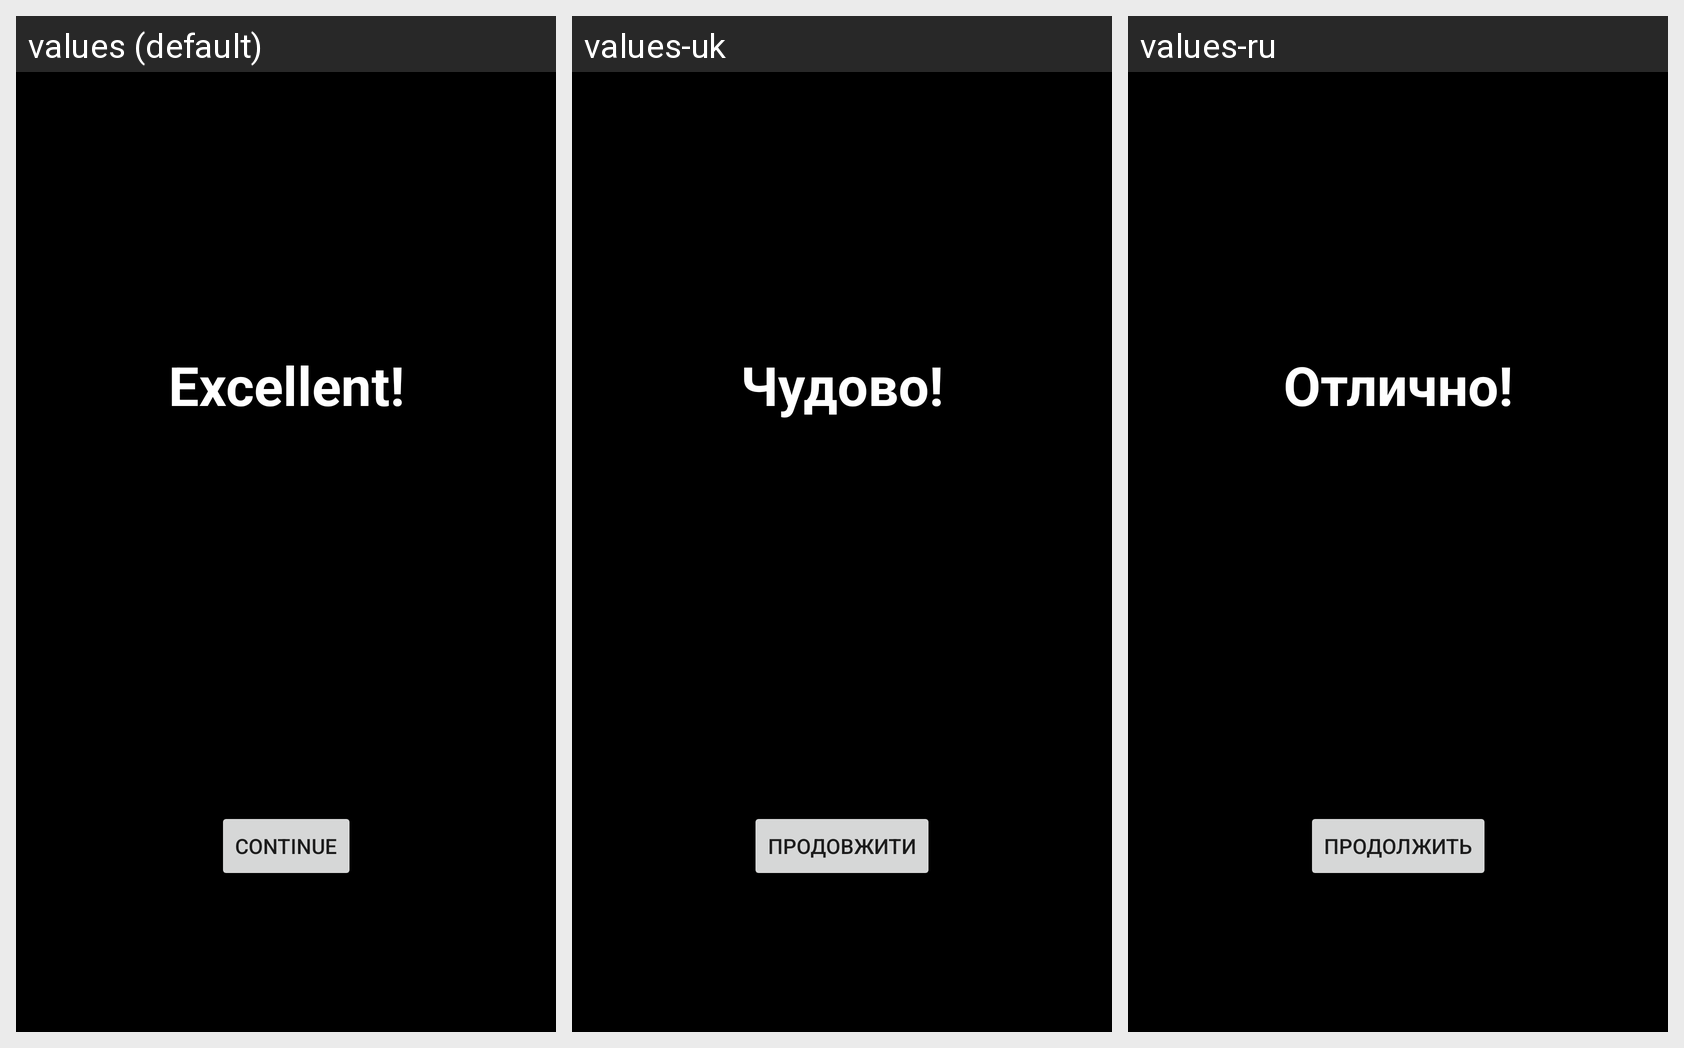

Strings drawn on this Android screen and how each of the app's shown locales translates them:
Android screen res/layout/fragment_auth_info.xml rendered under 3 locales, left to right: values (default), values-uk, values-ru. Device: Nexus 5 (rendered at 1080×1920; each locale shown at half size, 540×960, under a caption strip naming it); theme Theme.FilmSpace.
Strings drawn on this screen, with the default value and each locale's value (text and hints the layout hard-codes appear in the picture but are not listed):

auth_info_excellent
  values: Excellent!
  values-uk: Чудово!
  values-ru: Отлично!

button_continue
  values: Continue
  values-uk: Продовжити
  values-ru: Продолжить
